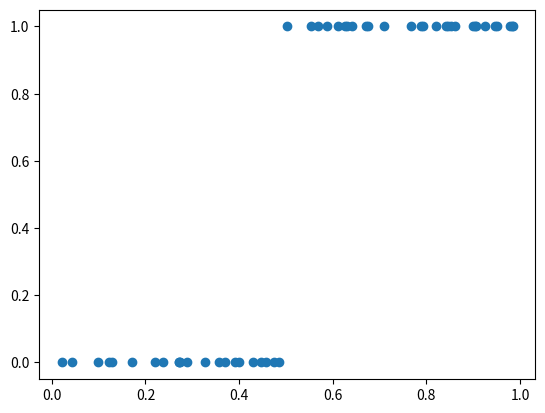

Recreate this plot in Python. (Note: this script raises an exception after producing the figure.)
import numpy as np
import matplotlib.pyplot as plt

class Unit:
    pass


class InputUnit(Unit):
    pass


class HiddenUnit(Unit):
    pass


class OutputUnit(Unit):
    pass


class Layer:
    def __init__(self, instance, layer_id, unit_count=1):
        self.instance = instance
        self.layer_id = layer_id
        # We'll need to change this design when we initialise hyperparams for this? or do we? idk
        self.belonging_units = np.array([Unit]*unit_count)

        self.a_x = None
        self.h_x = None
        self.b = None
        self.W = None

    def set_params(self, init_b, init_W):
        self.b = np.array(init_b)
        self.W = np.array(init_W)

    def pre_activation(self):
        prev_layer = self.instance.layers[self.layer_id - 1]
        print(prev_layer.h_x, type(self), type(prev_layer))
        self.a_x = self.b + np.matmul(self.W.T, prev_layer.h_x)


# k=0
class InputLayer(Layer):
    def __init__(self, instance, layer_id, unit_count=1):
        super().__init__(instance, layer_id)
        self.belonging_units = np.array([InputUnit] * unit_count)

    def set_input_data(self, input_data):
        self.h_x = input_data

# 1<=k<=L
def g(a_x: np.array):
    return 1 / (1 + np.exp(-a_x))  # Sigmoid
    # return (np.exp(2*a) - 1)/(np.exp(2*a) + 1)  # Tanh


class HiddenLayer(Layer):
    def __init__(self, instance, layer_id, unit_count=1):
        super().__init__(instance, layer_id)
        self.belonging_units = np.array([HiddenUnit] * unit_count)
        self.grad_loss_a = None
        self.grad_loss_h = None
        self.grad_loss_W = None
        self.grad_loss_b = None

    def activation(self):
        """
        Hidden layers have different activation functions.
        :return:
        """

        # Hidden layer activation function g(a)
        self.h_x = g(self.a_x)

    def hidden_below_grad(self):
        grad_loss_h_below = np.matmul(self.W.T, self.grad_loss_a)
        # Sending it down to the layer below for its use in grad calculations (back propagation)
        self.instance.layers[self.layer_id - 1].grad_loss_h = grad_loss_h_below

    def hidden_below_preactivation_grad(self):
        # We're using sigmoid so need g' to be g(a)(1-g(a)) | using list comprehension as need to do element wise
        grad_loss_a_below = self.instance.layers[self.layer_id - 1].grad_loss_h.dot([g(a)(1 - g(a)) for a in self.layer_below.a_x])
        self.instance.layers[self.layer_id - 1].grad_loss_a = grad_loss_a_below

    def hidden_W_grad(self):
        self.grad_loss_W = np.matmul(self.grad_loss_a, self.instance.layers[self.layer_id - 1].h_x.T)

    def hidden_b_grad(self):
        self.grad_loss_b = self.grad_loss_a


# k=L+1
class OutputLayer(Layer):
    def __init__(self, instance, layer_id, unit_count=1):
        super().__init__(instance, layer_id)
        self.belonging_units = np.array([HiddenUnit] * unit_count)
        self.grad_loss_a = None

    def activation(self):
        """
        Output layers have different activation functions.
        :return:
        """
        a_x_sum = sum(self.a_x)
        # Output activation function o(a)
        o = np.array([np.exp(i)/a_x_sum for i in self.a_x]).T
        self.h_x = o  # also f_x

    def output_preactivation_grad(self, y):
        """
        Computation of the output f(x) gradient before activation: -(e(y)-f(x)). y here is the actual outcome of the
        test condition.
        :return grad_loss_a: the grad of the log likelihood with respect to a(x)
        """
        # Making the e vector
        e = [0]*len(self.h_x)
        e[y] = 1

        self.grad_loss_a = ([-e[i] + self.h_x[i] for i in range(len(self.h_x))])


class NNInstance:
    """
    An instance encapsulating all layers and units.
    """
    def __init__(self, data):
        def flatten(something):
            if isinstance(something, list):
                for sub in something:
                    yield from flatten(sub)
            else:
                yield something
        # Initialising units and layers
        self.input_layer = InputLayer(self, 0, unit_count=1)
        hidden_layers = [HiddenLayer(self, 1, unit_count=3), HiddenLayer(self, 2, unit_count=3)]
        self.output_layer = OutputLayer(self, 3, unit_count=1)
        self.layers = list(flatten([self.input_layer, hidden_layers, self.output_layer]))
        print(self.layers)
        self.data = data
        self.params = self.get_initialisation_params()
        # self.set_params(self.params)
        # Run forward once to get stuff we need for back prop

    # Initialisation method
    def get_initialisation_params(self):
        # theta of [Biases], [Weights] (biases init to 0, weights stochastically sampled)
        theta = [[0]*(len(self.layers) - 1), []]
        for i in range(1, len(self.layers)):  # 1 as ignoring input layer for weights
            b = np.sqrt(6) / np.sqrt(len(self.layers[i].belonging_units) + len(self.layers[i - 1].belonging_units))

            W = []
            for j in range(len(self.layers[i].belonging_units)):
                # Taking H_k to be the number of neurons but really should be number of activations?
                new_W = np.random.uniform(-b, b)
                W.append(new_W)
            theta[1].append(W)
        print(theta)
        return theta

    def set_params(self, theta):
        for i in range(0, len(self.layers)-1):
            self.layers[i].set_params(theta[0][i], theta[1][i])

    # Initialise hyperparameters

    # Regularisation (using L2 for now)
    def l2_regularisation(self):
        # Grad omega is just 2W
        omega = 0
        for layer in self.layers:
            omega += np.linalg.norm(layer.W, ord='fro')**2
        return omega

    def forward_propagate(self):
        for layer in self.layers[1:]:  # 1 as ignoring input layer
            for j in range(len(layer.belonging_units)):
                layer.pre_activation()
                layer.activation()

    # loss function; do we need to think about y?
    def loss_fn(self):
        return -np.log(self.output_layer.h_x)

    def get_all_loss_SGD(self):
        all_loss_SGD = [[], []]
        for layer in self.layers[::-1]:  # Reversing as back prop
            if isinstance(layer, HiddenLayer):
                all_loss_SGD[0].append(layer.hidden_b_grad())
                all_loss_SGD[1].append(layer.hidden_W_grad())

        return np.array([x[::-1] for x in all_loss_SGD])  # Reverse it back as we still need to go forward with b and W

    def iterate_SGD(self):
        """
        Iterate N times (epoch)
            For each training example x_t, y_t
                delta = -grad(loss_func(f(x_t; theta), y_t)) - lambda*grad(regulariser(theta))
                theta = theta + alpha*delta
        """
        N = 1e3
        self.alpha = 0.5
        self.lambd = 1
        for i in range(int(N)):
            for x_t, y_t in self.data:
                self.input_layer.set_input_data(x_t)
                self.set_params(self.params)
                self.forward_propagate()
                # 2 * self.theta[1] is 2*W which is grad of omega for L2
                # calling get all loss SGD requires a kept-state of a forward run for a set of h_x
                delta = -self.get_all_loss_SGD() - self.lambd * 2*self.params[1]
                self.params = self.params + self.alpha * delta


if __name__ == "__main__":
    # Some dummy data that links to 0 if <0.5 and 1 if >0.5
    input_data = np.linspace(0, 1, 1000)
    output_data = [0]*500 + [1]*500
    data = [(input_data[i], output_data[i]) for i in range(len(input_data))]
    np.random.shuffle(data)
    actual_data = data[:50]
    plt.scatter([x[0] for x in actual_data], [x[1] for x in actual_data])
    plt.show()
    inst = NNInstance(actual_data)
    inst.iterate_SGD()